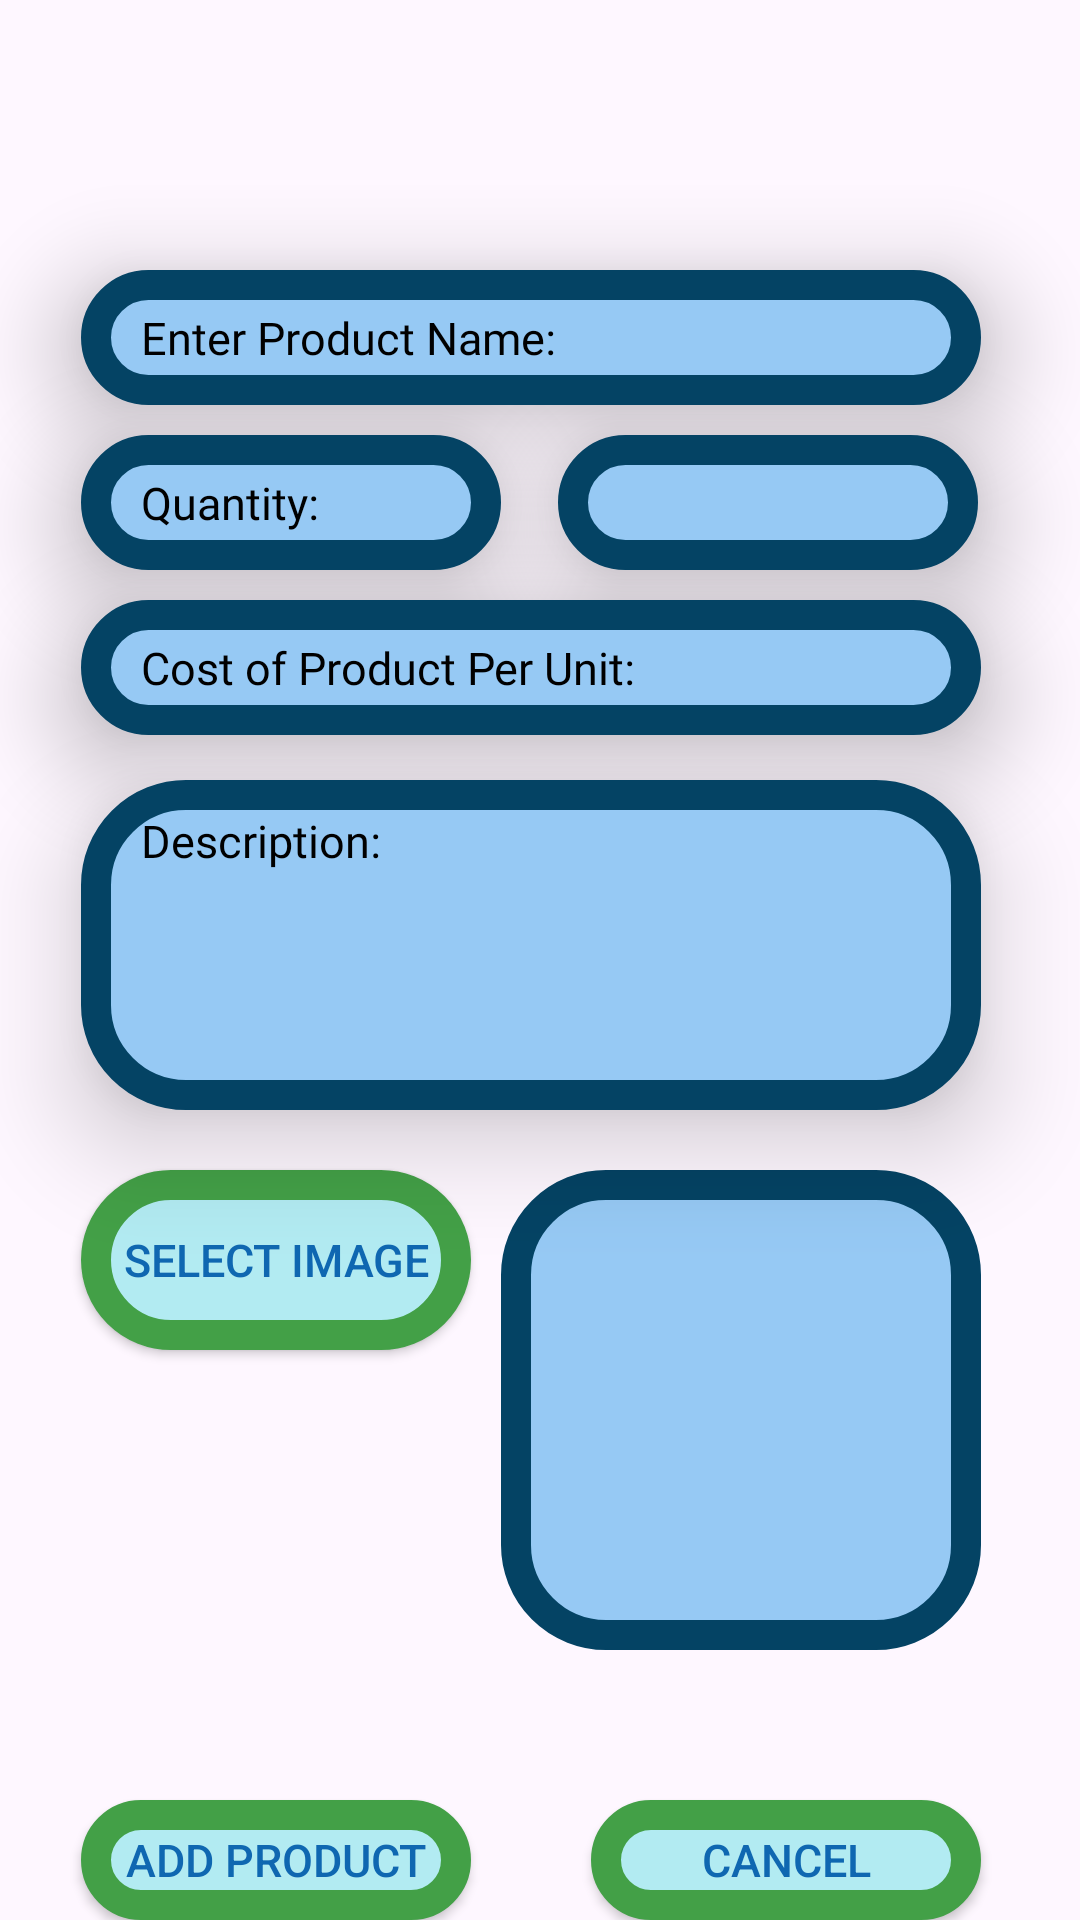

Here is an Android app screen rendered from its layout file. Give the layout XML and the strings, colors and styles it references.
<!-- AndroidManifest.xml: application theme Theme.Smallbasket -->
<!-- res/layout/activity_add_product.xml -->
<?xml version="1.0" encoding="utf-8"?>
<RelativeLayout xmlns:android="http://schemas.android.com/apk/res/android"
    xmlns:app="http://schemas.android.com/apk/res-auto"
    xmlns:tools="http://schemas.android.com/tools"
    android:id="@+id/main"
    android:layout_width="match_parent"
    android:layout_height="match_parent"
    tools:context=".AddProduct"
    android:background="@drawable/back1">

    <EditText
        android:id="@+id/ProductName"
        android:layout_width="300dp"
        android:layout_height="45dp"
        android:layout_marginLeft="27dp"
        android:layout_marginTop="90dp"
        android:background="@drawable/filed"
        android:elevation="20dp"
        android:fontFamily="@font/aldrich"
        android:hint="Enter Product Name:"
        android:paddingLeft="20sp"
        android:textColor="@color/black"
        android:textColorHint="@color/black"
        android:textSize="15dp" />

    <EditText
        android:id="@+id/ProductStock"
        android:layout_width="140dp"
        android:layout_height="45dp"
        android:layout_marginLeft="27dp"
        android:layout_marginTop="145dp"
        android:background="@drawable/filed"
        android:elevation="20dp"
        android:fontFamily="@font/aldrich"
        android:hint="Quantity:"
        android:paddingLeft="20sp"
        android:textColor="@color/black"
        android:textColorHint="@color/black"
        android:textSize="15dp" />

    <Spinner
        android:id="@+id/Measurement"
        android:layout_width="140dp"
        android:layout_height="45dp"
        android:background="@drawable/filed"
        android:paddingLeft="20dp"
        android:elevation="20dp"
        android:layout_marginLeft="186dp"
        android:layout_marginTop="145dp"/>

    <EditText
        android:id="@+id/ProductPrice"
        android:layout_width="300dp"
        android:layout_height="45dp"
        android:layout_marginLeft="27dp"
        android:layout_marginTop="200dp"
        android:background="@drawable/filed"
        android:elevation="20dp"
        android:fontFamily="@font/aldrich"
        android:hint="Cost of Product Per Unit:"
        android:paddingLeft="20sp"
        android:textColor="@color/black"
        android:textColorHint="@color/black"
        android:textSize="15dp" />

    <EditText
        android:id="@+id/Description"
        android:layout_width="300dp"
        android:layout_height="110dp"
        android:layout_marginLeft="27dp"
        android:layout_marginTop="260dp"
        android:background="@drawable/filed"
        android:elevation="20dp"
        android:fontFamily="@font/aldrich"
        android:gravity="top"
        android:hint="Description:"
        android:paddingLeft="20sp"
        android:paddingTop="10dp"
        android:textColor="@color/black"
        android:textColorHint="@color/black"
        android:textSize="15dp" />
    <Button
        android:id="@+id/ImgSelect"
        android:layout_width="130dp"
        android:layout_height="60dp"
        android:background="@drawable/buttonmain"
        android:text="Select Image"
        android:textSize="15dp"
        android:textColor="#0F67B1"
        android:layout_marginTop="390dp"
        android:layout_marginLeft="27dp"/>

    <ImageView
        android:id="@+id/ImgPreview"
        android:layout_width="160dp"
        android:layout_height="160dp"
        android:layout_marginTop="390dp"
        android:layout_marginLeft="167dp"
        android:background="@drawable/filed"/>

    <Button
        android:id="@+id/AddGrocery"
        android:layout_width="130dp"
        android:layout_height="60dp"
        android:background="@drawable/buttonmain"
        android:text="Add Product"
        android:textSize="15dp"
        android:textColor="#0F67B1"
        android:layout_marginTop="600dp"
        android:layout_marginLeft="27dp"/>
    <Button
        android:id="@+id/Cancel"
        android:layout_width="130dp"
        android:layout_height="60dp"
        android:background="@drawable/buttonmain"
        android:text="Cancel"
        android:textSize="15dp"
        android:textColor="#0F67B1"
        android:layout_marginTop="600dp"
        android:layout_marginLeft="197dp"/>


</RelativeLayout>
<!-- resources referenced by this layout -->
<resources>
  <!-- drawable buttonmain (drawable) -->
  <?xml version="1.0" encoding="utf-8"?>
  <shape xmlns:android="http://schemas.android.com/apk/res/android"
      android:shape="rectangle">
      <corners android:radius="365dp"/>
      <stroke android:color="#43A047" android:width="10sp"/>
      <solid android:color="#B2EBF2"/>
  </shape>
  <!-- drawable filed (drawable) -->
  <?xml version="1.0" encoding="utf-8"?>
  <shape xmlns:android="http://schemas.android.com/apk/res/android"
      android:shape="rectangle">
      <corners android:radius="30dp"/>
      <stroke android:color="#044364" android:width="10sp"/>
      <solid android:color="#96C9F4"/>
  </shape>
  <style name="Theme.Smallbasket" parent="Base.Theme.Smallbasket" />
  <style name="Base.Theme.Smallbasket" parent="Theme.Material3.DayNight.NoActionBar">
          
          
      </style>
  <!-- not gathered from this repository: default colours our renderer supplied (Android Studio template values) -->
  <color name="black">#FF000000</color>
</resources>
